Labelled photos from "data_m_prep", an image-classification folder in Mpasiowiec/Analiza-obrazu-i-diagnozowanie-cukrzycy-na-podstawie-zdjec-dna-oka. The possible labels are: control healthy eye, diabetic retina.

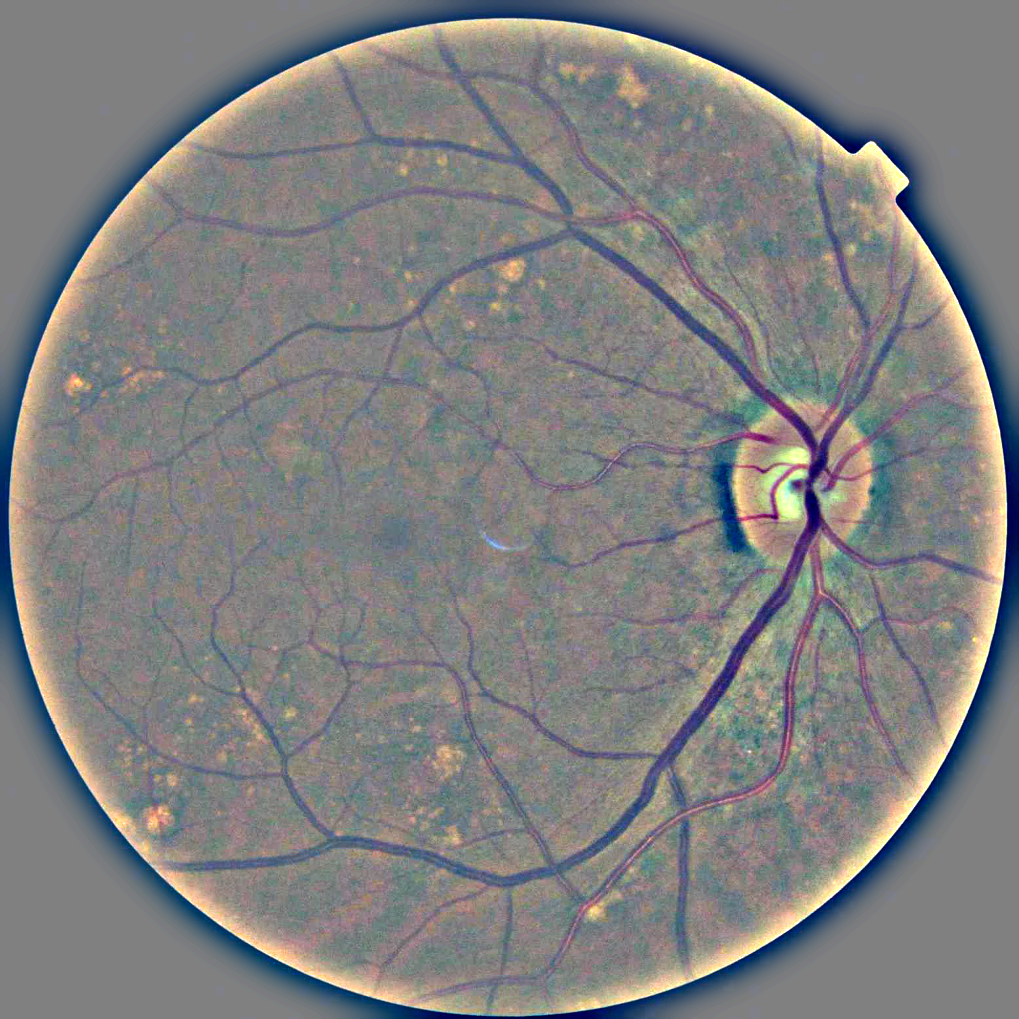
Label: diabetic retina

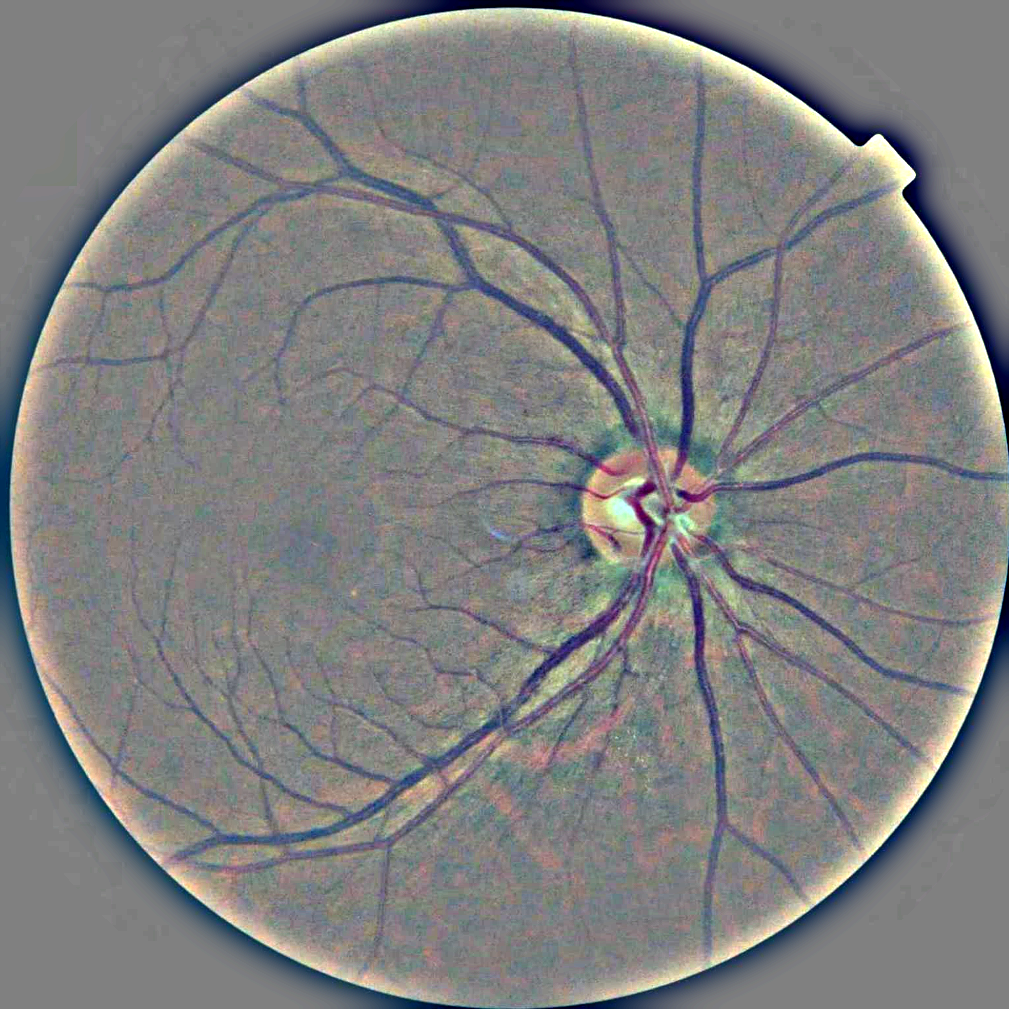
Label: control healthy eye

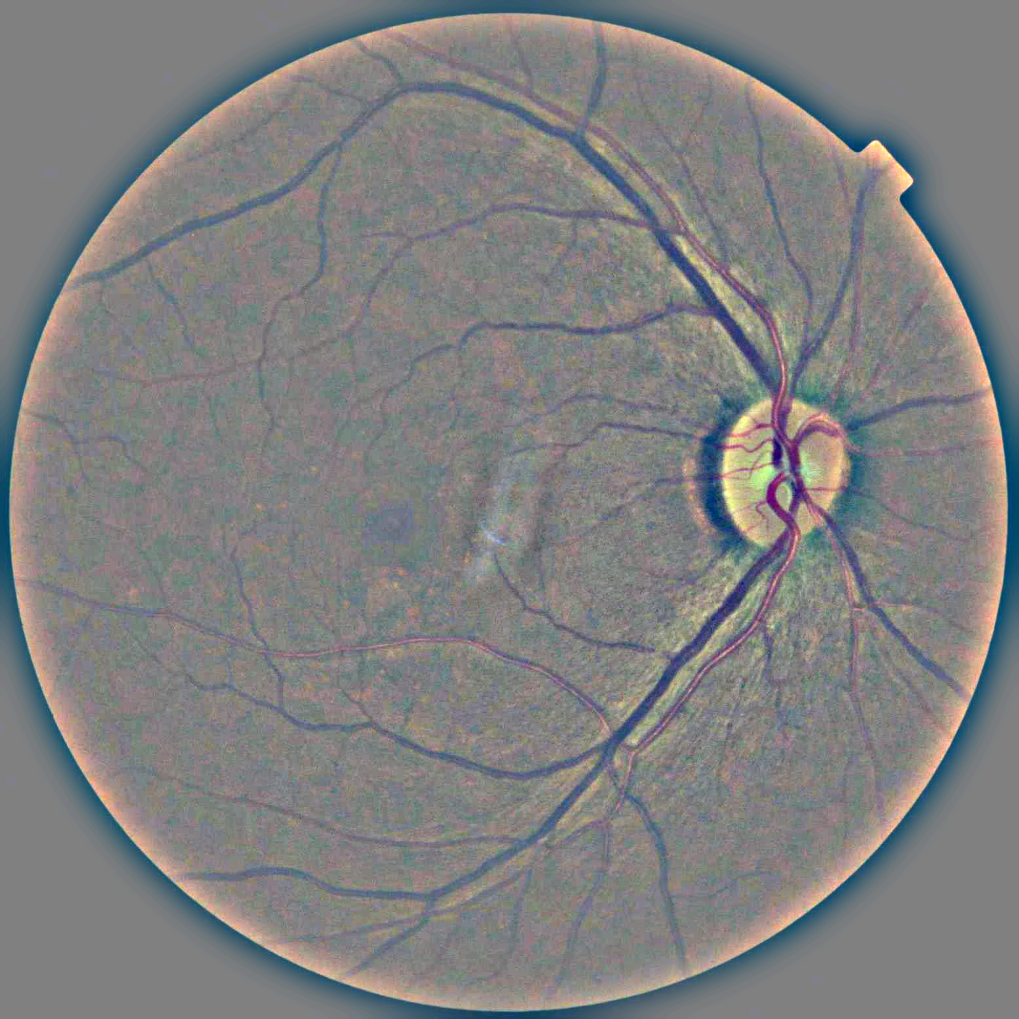
Label: diabetic retina

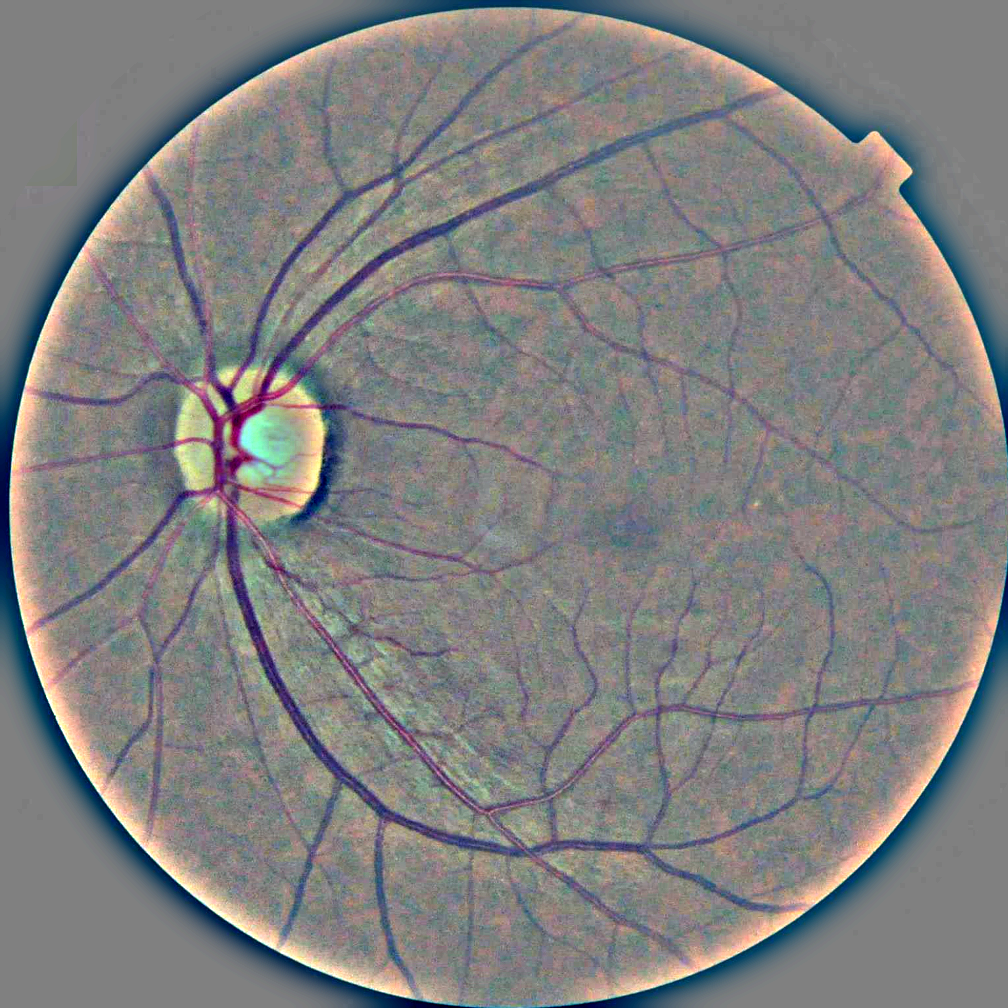
Label: control healthy eye

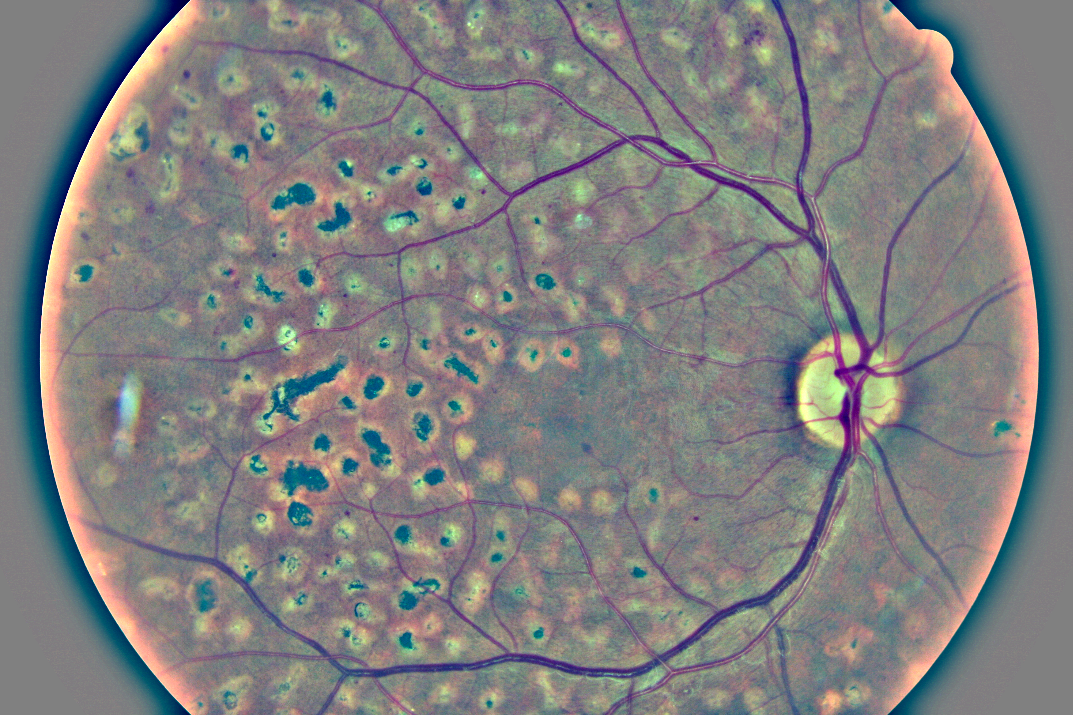
Label: diabetic retina

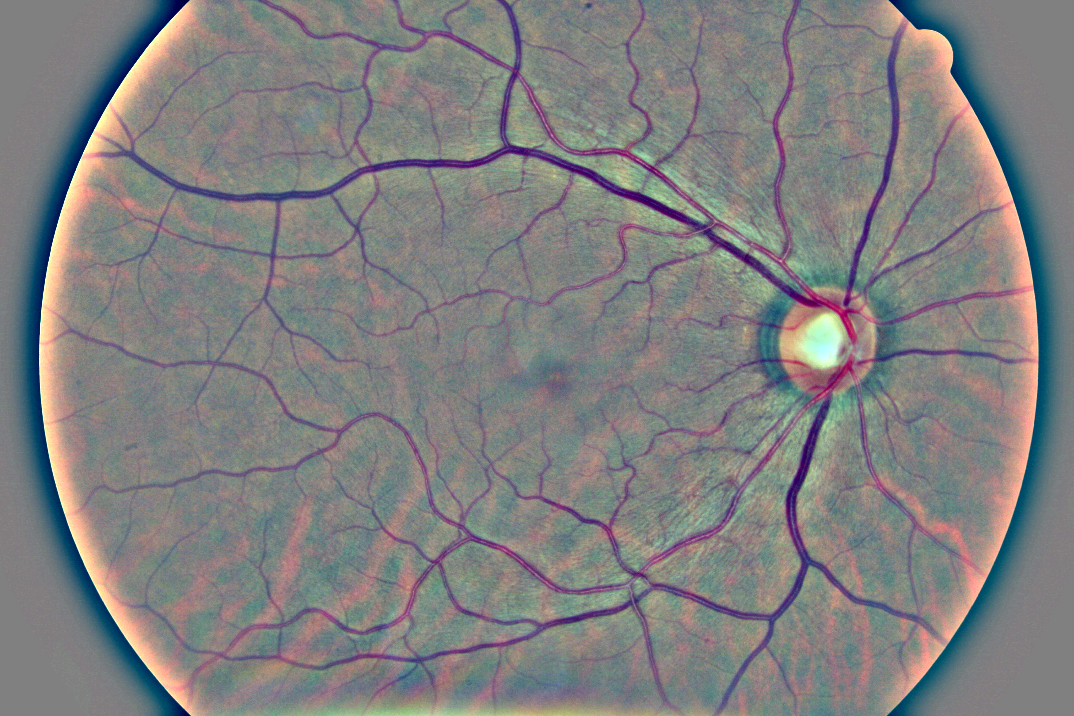
Label: control healthy eye
